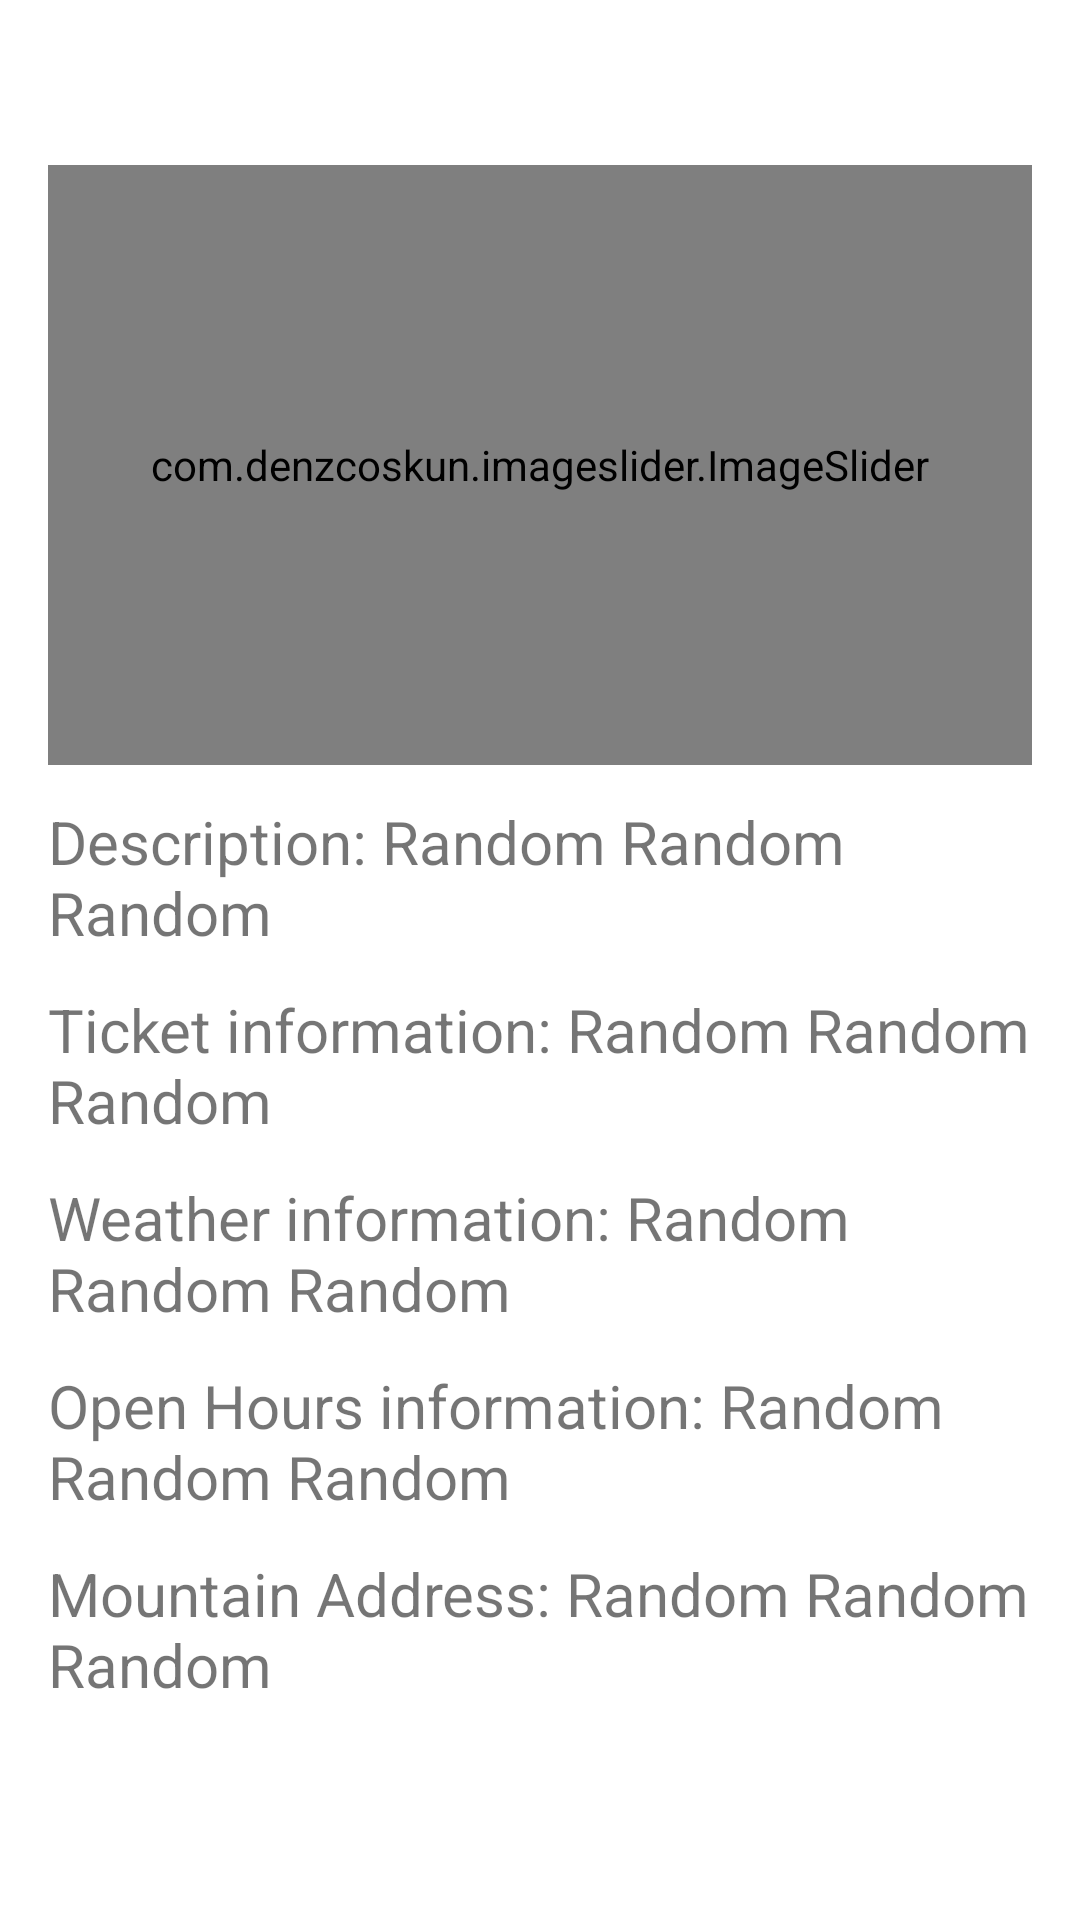

Layout XML and referenced resources for this Android screen:
<!-- AndroidManifest.xml: application theme Theme.Snowhouse -->
<!-- res/layout/fragment_mountain_info.xml -->
<?xml version="1.0" encoding="utf-8"?>
<ScrollView xmlns:android="http://schemas.android.com/apk/res/android"
    xmlns:tools="http://schemas.android.com/tools"
    android:layout_width="match_parent"
    android:layout_height="match_parent"
    xmlns:app="http://schemas.android.com/apk/res-auto"
    tools:context=".ui.mountainInfo.MountainInfoFragment">

    <LinearLayout
        android:layout_width="match_parent"
        android:layout_height="wrap_content"
        android:layout_margin="16dp"
        android:orientation="vertical">

        <TextView
            android:id="@+id/mountain_title_text_view"
            android:layout_width="wrap_content"
            android:layout_height="wrap_content"
            android:textSize="20sp"
            android:textStyle="bold"
            tools:text="Mountain Name" />

        <com.denzcoskun.imageslider.ImageSlider
            android:id="@+id/image_slider"
            android:layout_width="match_parent"
            android:layout_height="200dp"
            app:iss_placeholder="@drawable/bg_grey"
            app:iss_error_image="@drawable/bg_grey"
            app:iss_auto_cycle="true"
            app:iss_delay="0"
            app:iss_period="1000"
            app:iss_corner_radius="20"
            android:layout_marginTop="12dp"/>

        <TextView
            android:id="@+id/description"
            android:layout_width="wrap_content"
            android:layout_height="wrap_content"
            android:layout_marginTop="12dp"
            android:text="Description: Random Random Random"
            android:textSize="20sp" />

        <TextView
            android:id="@+id/ticket_info"
            android:layout_width="wrap_content"
            android:layout_height="wrap_content"
            android:layout_marginTop="12dp"
            android:text="Ticket information: Random Random Random"
            android:textSize="20sp" />

        <TextView
            android:id="@+id/weather_info"
            android:layout_width="wrap_content"
            android:layout_height="wrap_content"
            android:layout_marginTop="12dp"
            android:text="Weather information: Random Random Random"
            android:textSize="20sp" />

        <TextView
            android:id="@+id/hours_info"
            android:layout_width="wrap_content"
            android:layout_height="wrap_content"
            android:layout_marginTop="12dp"
            android:text="Open Hours information: Random Random Random"
            android:textSize="20sp" />

        <TextView
            android:id="@+id/mountain_address"
            android:layout_width="wrap_content"
            android:layout_height="wrap_content"
            android:layout_marginTop="12dp"
            android:text="Mountain Address: Random Random Random"
            android:textSize="20sp" />
    </LinearLayout>
</ScrollView>
<!-- resources referenced by this layout -->
<resources>
  <!-- drawable bg_grey: jpeg bitmap (drawable, 1072 bytes) -->
  <style name="Theme.Snowhouse" parent="Theme.MaterialComponents.DayNight.DarkActionBar">
          
          <item name="colorPrimary">#1DA1F2</item>
          <item name="colorPrimaryVariant">@color/purple_700</item>
          <item name="colorOnPrimary">@color/white</item>
          
          <item name="colorSecondary">@color/teal_200</item>
          <item name="colorSecondaryVariant">@color/teal_700</item>
          <item name="colorOnSecondary">@color/black</item>
          
          <item name="android:statusBarColor" tools:targetApi="l">?attr/colorPrimaryVariant</item>
          
      </style>
  <color name="purple_700">#FF3700B3</color>
  <color name="white">#FFFFFFFF</color>
  <color name="teal_200">#FF03DAC5</color>
  <color name="teal_700">#FF018786</color>
  <color name="black">#FF000000</color>
</resources>
